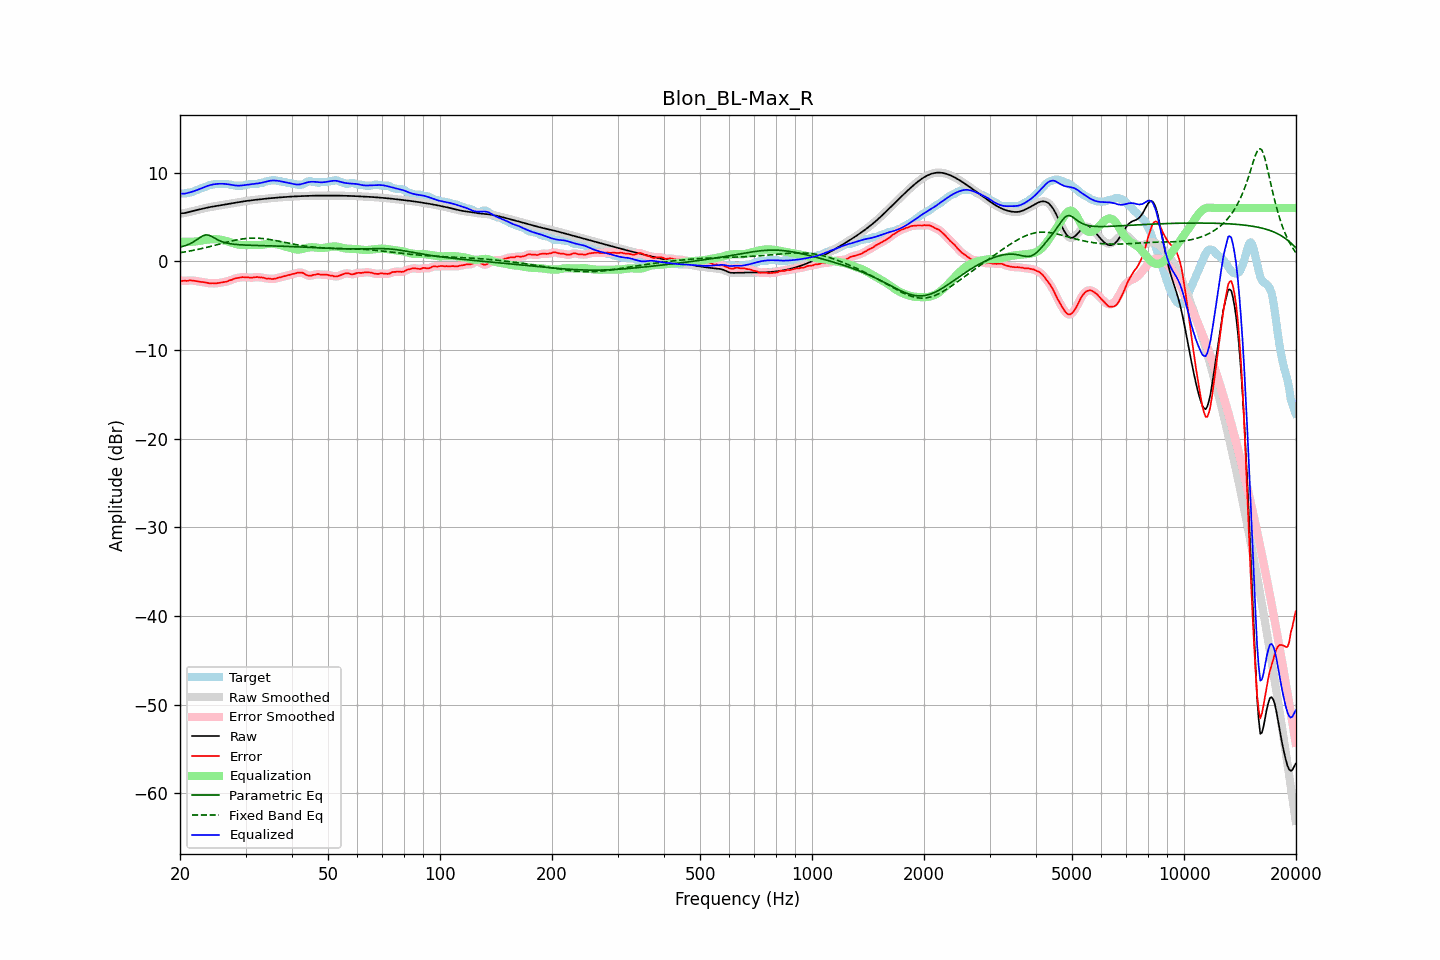

The file beside this chart, header and first rows:
frequency, raw, error, smoothed, error_smoothed, equalization, parametric_eq, fixed_band_eq, equalized_raw, equalized_smoothed, target
20.00, 5.38, -2.21, 5.39, -2.21, 2.23, 1.58, 0.96, 7.62, 7.62, 7.59
20.20, 5.40, -2.22, 5.40, -2.21, 2.21, 1.63, 0.99, 7.61, 7.61, 7.62
20.40, 5.42, -2.21, 5.41, -2.22, 2.20, 1.68, 1.02, 7.62, 7.61, 7.62
20.61, 5.43, -2.19, 5.44, -2.21, 2.19, 1.74, 1.05, 7.62, 7.63, 7.63
20.81, 5.48, -2.22, 5.48, -2.20, 2.18, 1.80, 1.08, 7.66, 7.66, 7.70
21.02, 5.52, -2.20, 5.52, -2.19, 2.18, 1.88, 1.11, 7.71, 7.70, 7.72
21.23, 5.57, -2.16, 5.57, -2.18, 2.18, 1.95, 1.15, 7.76, 7.75, 7.73
21.44, 5.62, -2.17, 5.62, -2.17, 2.19, 2.04, 1.18, 7.81, 7.81, 7.79
21.66, 5.66, -2.18, 5.66, -2.18, 2.20, 2.14, 1.22, 7.86, 7.86, 7.84
21.87, 5.71, -2.21, 5.71, -2.21, 2.21, 2.25, 1.25, 7.92, 7.92, 7.92
22.09, 5.75, -2.24, 5.75, -2.24, 2.23, 2.37, 1.29, 7.98, 7.98, 7.99
22.31, 5.79, -2.27, 5.79, -2.27, 2.26, 2.49, 1.33, 8.05, 8.05, 8.06
22.54, 5.84, -2.30, 5.84, -2.30, 2.29, 2.62, 1.37, 8.13, 8.13, 8.14
22.76, 5.88, -2.33, 5.88, -2.33, 2.32, 2.74, 1.41, 8.20, 8.20, 8.21
22.99, 5.92, -2.35, 5.92, -2.35, 2.35, 2.85, 1.45, 8.28, 8.28, 8.27
23.22, 5.97, -2.37, 5.97, -2.37, 2.39, 2.91, 1.49, 8.35, 8.35, 8.33
23.45, 6.01, -2.40, 6.01, -2.40, 2.41, 2.97, 1.54, 8.42, 8.42, 8.41
23.69, 6.05, -2.44, 6.04, -2.44, 2.44, 2.95, 1.58, 8.48, 8.48, 8.49
23.92, 6.08, -2.47, 6.08, -2.47, 2.46, 2.93, 1.62, 8.54, 8.54, 8.56
24.16, 6.12, -2.50, 6.12, -2.48, 2.48, 2.85, 1.67, 8.59, 8.59, 8.62
24.40, 6.15, -2.48, 6.15, -2.49, 2.49, 2.77, 1.72, 8.64, 8.64, 8.62
24.65, 6.18, -2.48, 6.18, -2.50, 2.49, 2.66, 1.76, 8.67, 8.67, 8.66
24.89, 6.21, -2.51, 6.21, -2.49, 2.49, 2.56, 1.81, 8.70, 8.70, 8.72
25.14, 6.24, -2.48, 6.24, -2.48, 2.48, 2.46, 1.86, 8.72, 8.72, 8.72
25.39, 6.27, -2.45, 6.27, -2.46, 2.46, 2.37, 1.91, 8.73, 8.73, 8.72
25.65, 6.30, -2.42, 6.30, -2.42, 2.43, 2.29, 1.95, 8.74, 8.74, 8.72
25.91, 6.33, -2.39, 6.33, -2.39, 2.40, 2.21, 2.00, 8.74, 8.74, 8.72
26.16, 6.36, -2.36, 6.36, -2.36, 2.37, 2.15, 2.05, 8.73, 8.73, 8.72
26.43, 6.40, -2.33, 6.39, -2.33, 2.32, 2.10, 2.10, 8.72, 8.72, 8.72
26.69, 6.43, -2.30, 6.43, -2.28, 2.27, 2.05, 2.14, 8.69, 8.69, 8.72
26.96, 6.45, -2.23, 6.45, -2.23, 2.21, 2.01, 2.19, 8.67, 8.67, 8.69
27.23, 6.48, -2.14, 6.48, -2.16, 2.15, 1.98, 2.23, 8.64, 8.64, 8.62
27.50, 6.51, -2.11, 6.51, -2.09, 2.09, 1.95, 2.28, 8.61, 8.61, 8.62
27.77, 6.54, -2.02, 6.54, -2.02, 2.03, 1.93, 2.32, 8.58, 8.58, 8.57
28.05, 6.58, -1.95, 6.58, -1.97, 1.97, 1.90, 2.36, 8.55, 8.55, 8.52
28.33, 6.61, -1.91, 6.61, -1.91, 1.92, 1.89, 2.39, 8.53, 8.53, 8.52
28.62, 6.64, -1.88, 6.64, -1.88, 1.88, 1.87, 2.43, 8.52, 8.52, 8.52
28.90, 6.67, -1.85, 6.67, -1.85, 1.85, 1.86, 2.46, 8.52, 8.52, 8.52
29.19, 6.71, -1.82, 6.71, -1.82, 1.83, 1.85, 2.49, 8.53, 8.53, 8.52
29.48, 6.73, -1.79, 6.73, -1.81, 1.82, 1.84, 2.52, 8.55, 8.55, 8.52
29.78, 6.76, -1.81, 6.76, -1.81, 1.82, 1.83, 2.54, 8.58, 8.58, 8.57
30.08, 6.79, -1.84, 6.79, -1.81, 1.82, 1.82, 2.56, 8.61, 8.61, 8.62
30.38, 6.81, -1.81, 6.81, -1.83, 1.82, 1.81, 2.58, 8.63, 8.63, 8.62
30.68, 6.84, -1.83, 6.84, -1.84, 1.82, 1.80, 2.59, 8.66, 8.66, 8.67
30.99, 6.86, -1.87, 6.86, -1.85, 1.82, 1.80, 2.60, 8.68, 8.68, 8.72
31.30, 6.88, -1.84, 6.88, -1.85, 1.82, 1.79, 2.61, 8.70, 8.70, 8.72
31.61, 6.90, -1.82, 6.90, -1.82, 1.82, 1.79, 2.61, 8.72, 8.72, 8.72
31.93, 6.93, -1.80, 6.93, -1.80, 1.81, 1.78, 2.61, 8.74, 8.74, 8.72
32.24, 6.95, -1.78, 6.95, -1.80, 1.82, 1.78, 2.60, 8.76, 8.76, 8.72
32.57, 6.97, -1.81, 6.97, -1.80, 1.82, 1.77, 2.59, 8.79, 8.79, 8.78
32.89, 6.99, -1.84, 6.99, -1.82, 1.83, 1.77, 2.58, 8.82, 8.82, 8.82
33.22, 7.01, -1.82, 7.01, -1.84, 1.85, 1.76, 2.57, 8.86, 8.86, 8.83
33.55, 7.02, -1.87, 7.02, -1.88, 1.88, 1.76, 2.55, 8.90, 8.90, 8.90
33.89, 7.04, -1.92, 7.04, -1.91, 1.91, 1.75, 2.52, 8.95, 8.95, 8.96
34.23, 7.06, -1.96, 7.06, -1.94, 1.94, 1.75, 2.50, 9.00, 9.00, 9.02
34.57, 7.08, -1.94, 7.08, -1.96, 1.96, 1.74, 2.47, 9.04, 9.04, 9.02
34.92, 7.10, -1.97, 7.10, -1.98, 1.98, 1.74, 2.44, 9.08, 9.08, 9.07
35.27, 7.12, -2.01, 7.12, -1.99, 1.98, 1.73, 2.41, 9.10, 9.10, 9.12
35.62, 7.13, -1.99, 7.13, -2.00, 1.97, 1.73, 2.38, 9.10, 9.11, 9.12
35.97, 7.15, -1.97, 7.15, -1.97, 1.95, 1.72, 2.35, 9.10, 9.10, 9.12
... 635 more rows
